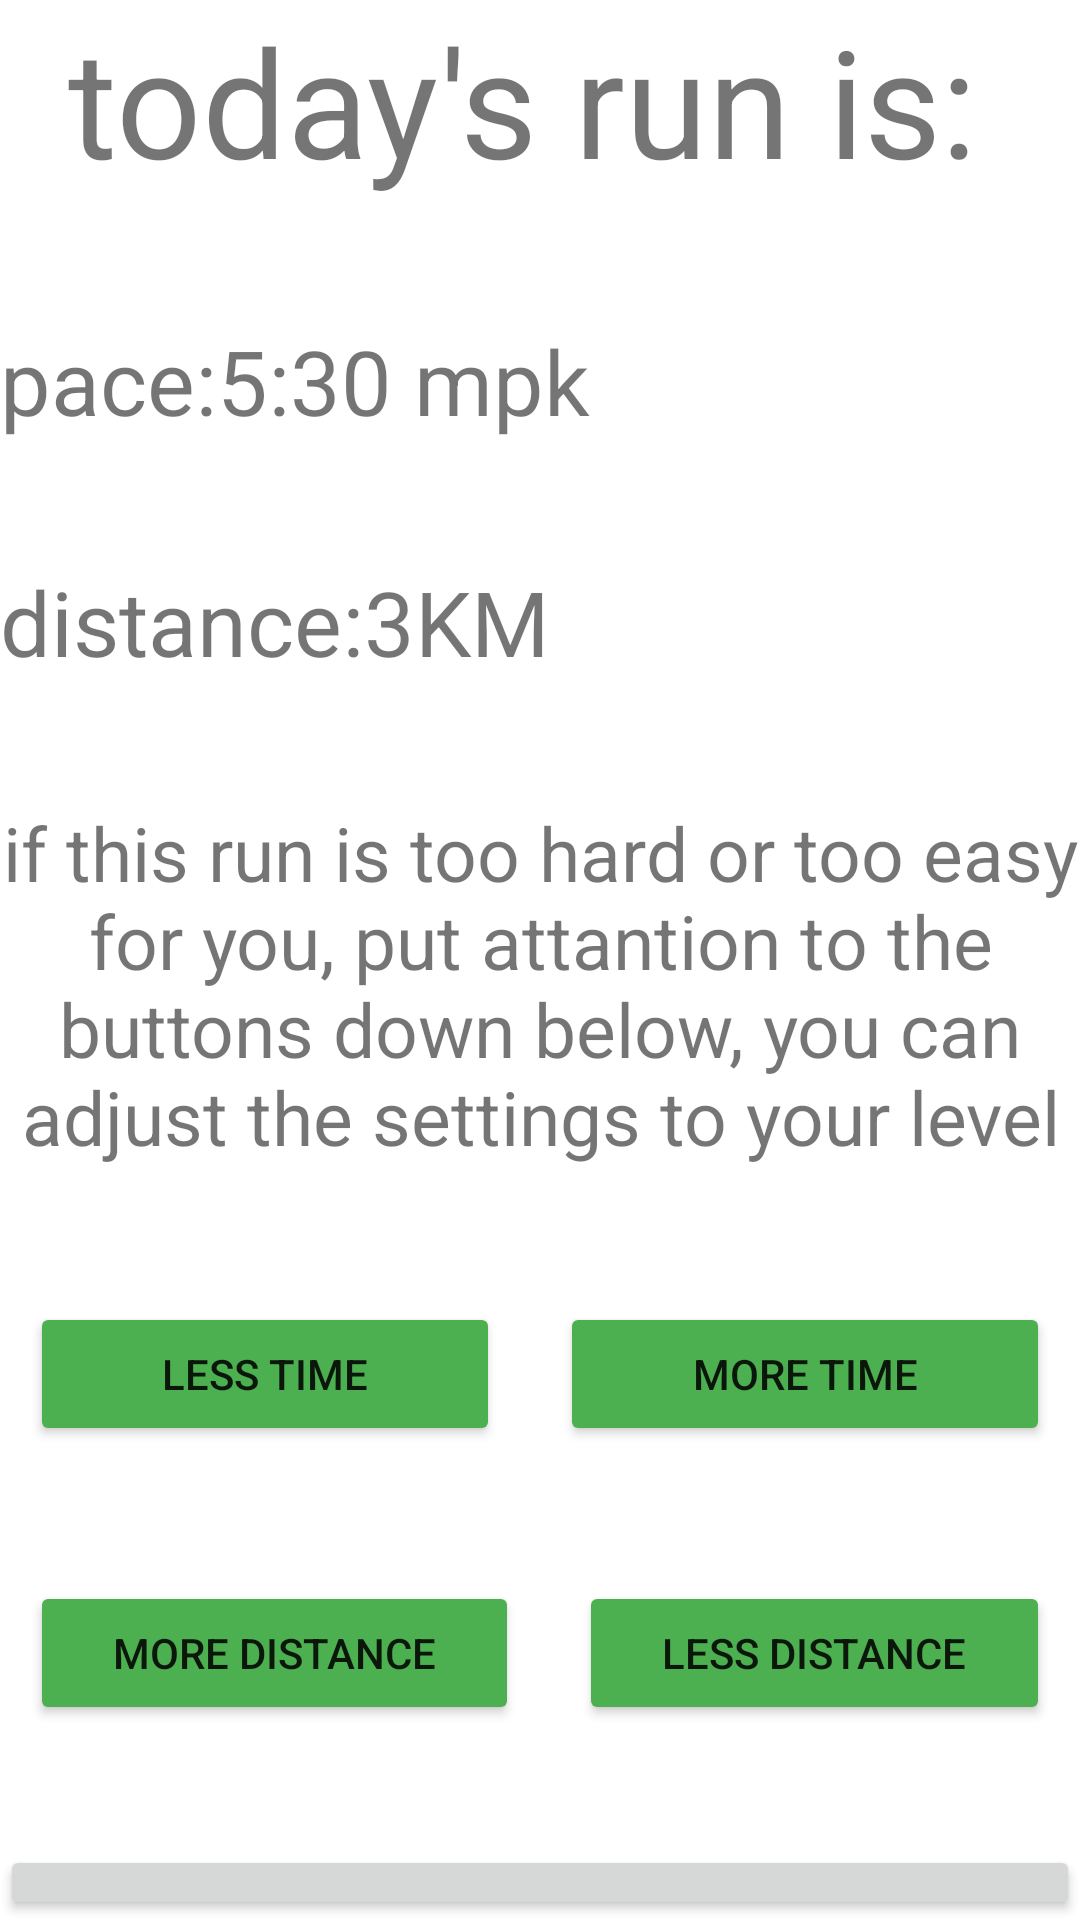

Write the Android layout XML for this screen, with the resource values it uses.
<!-- AndroidManifest.xml: application theme AppTheme -->
<!-- res/layout/activity_in_running.xml -->
<?xml version="1.0" encoding="utf-8"?>
<LinearLayout xmlns:android="http://schemas.android.com/apk/res/android"
    xmlns:app="http://schemas.android.com/apk/res-auto"
    xmlns:tools="http://schemas.android.com/tools"
    android:layout_width="match_parent"
    android:layout_height="match_parent"
    android:orientation="vertical"
    tools:context=".InRunningActivity">


    <TextView
        android:layout_width="match_parent"
        android:layout_height="wrap_content"
        android:text="today's run is: "
        android:textSize="50dp"

        android:gravity="center"
        />
    <LinearLayout
        android:layout_width="match_parent"
        android:layout_height="wrap_content"
        android:orientation="horizontal"
        >
    <TextView
        android:layout_width="wrap_content"
        android:layout_height="wrap_content"
        android:text="pace:"
        android:layout_marginTop="40dp"
        android:textSize="30dp"

        />

        <TextView
            android:id="@+id/RunningPace"
            android:layout_width="wrap_content"
            android:layout_height="wrap_content"
            android:text="5:30 mpk"
            android:layout_marginTop="40dp"
            android:textSize="30dp"

            />
    </LinearLayout>

    <LinearLayout
        android:layout_width="match_parent"
        android:layout_height="wrap_content"
        android:orientation="horizontal"
        >
        <TextView
            android:layout_width="wrap_content"
            android:layout_height="wrap_content"
            android:text="distance:"
            android:layout_marginTop="40dp"
            android:textSize="30dp"

            />
        <TextView
            android:id="@+id/RunningDistance"
            android:layout_width="wrap_content"
            android:layout_height="wrap_content"
            android:text="3KM"
            android:layout_marginTop="40dp"
            android:textSize="30dp"

            />




    </LinearLayout>







    <TextView
        android:layout_width="match_parent"
        android:layout_height="wrap_content"
        android:gravity="center"
        android:text="if this run is too hard or too easy for you, put attantion to the buttons down below, you can adjust the settings to your level"
        android:layout_marginTop="40dp"
        android:textSize="25dp"

        />



    <LinearLayout
        android:layout_width="match_parent"
        android:layout_height="wrap_content"
        android:orientation="horizontal"
        android:layout_marginTop="45dp"
        >

        <Button
            android:id="@+id/btRunQuicker"
            android:layout_width="wrap_content"
            android:layout_height="wrap_content"
            android:layout_weight="1"
            android:text="less time"
            android:backgroundTint="#4CAF50"
            android:layout_marginLeft="10dp"
            android:layout_marginRight="10dp"
            />

        <Button
            android:id="@+id/btRunSlower"

            android:layout_width="wrap_content"
            android:layout_height="wrap_content"
            android:layout_weight="1"
            android:text="more time"
            android:backgroundTint="#4CAF50"

            android:layout_marginLeft="10dp"
            android:layout_marginRight="10dp"

            />
    </LinearLayout>

    <LinearLayout
        android:layout_width="match_parent"
        android:layout_height="wrap_content"
        android:orientation="horizontal"
        android:layout_marginTop="45dp"
        >

        <Button
            android:id="@+id/btRunFurther"
            android:layout_width="wrap_content"
            android:layout_height="wrap_content"
            android:layout_weight="1"
            android:text="more distance"
            android:backgroundTint="#4CAF50"

            android:layout_marginLeft="10dp"
            android:layout_marginRight="10dp"
            />

        <Button
            android:id="@+id/btRunLess"

            android:layout_width="wrap_content"
            android:layout_height="wrap_content"
            android:layout_weight="1"
            android:text="less distance"
            android:backgroundTint="#4CAF50"
            android:layout_marginLeft="10dp"
            android:layout_marginRight="10dp"

            />
    </LinearLayout>




    <Button
        android:id="@+id/btRunningEnd"

        android:layout_width="match_parent"
        android:layout_height="wrap_content"
        android:layout_gravity="center"
        android:layout_marginTop="40dp"

        android:text="I did it"

        />
    <Button
        android:id="@+id/btRunningCancel"

        android:layout_width="wrap_content"
        android:layout_height="match_parent"
        android:layout_gravity="center"
        android:backgroundTint="#FF1100"
        android:layout_marginTop="10dp"

        android:text="cancel"

        />


</LinearLayout>
<!-- resources referenced by this layout -->
<resources>
  <style name="AppTheme" parent="Theme.MaterialComponents.Light.DarkActionBar">
  
          <item name="colorPrimary">#417802</item>
          <item name="colorPrimaryDark">@color/black</item>
          <item name="colorAccent">#009688</item>
      </style>
  <!-- not gathered from this repository: default colours our renderer supplied (Android Studio template values) -->
  <color name="black">#FF000000</color>
</resources>
